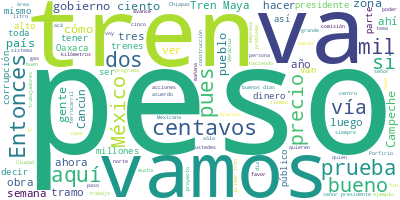

Source data for this figure (header and first rows):
Participante, Texto, Sentimiento, Palabras, Dia, Mes, Anio
PRESIDENTE ANDRES MANUEL LOPEZ OBRADOR, Buenos días. Ánimo, ánimo., 0.0, 4, 10, 07, 2023
PRESIDENTE ANDRES MANUEL LOPEZ OBRADOR, Vamos a iniciar la semana como lo hacemo…, 0.0, 84, 10, 07, 2023
RICARDO SHEFFIELD PADILLA, Buenos días, señor presidente; muy bueno…, 0.0, 13, 10, 07, 2023
RICARDO SHEFFIELD PADILLA, ‘Quién es quién en el precio de los comb…, 0.0, 40, 10, 07, 2023
RICARDO SHEFFIELD PADILLA, La mezcla mexicana de petróleo estuvo el…, 0.0, 52, 10, 07, 2023
RICARDO SHEFFIELD PADILLA, Las tres marcas más careras la semana pa…, 0.0, 38, 10, 07, 2023
RICARDO SHEFFIELD PADILLA, Las tres más económicas fue Total, BP y …, 0.0, 20, 10, 07, 2023
RICARDO SHEFFIELD PADILLA, Vamos a ver quién fue el que tuvo como e…, 0.0, 81, 10, 07, 2023
RICARDO SHEFFIELD PADILLA, En relación a la Premium, el precio más …, 0.0, 59, 10, 07, 2023
RICARDO SHEFFIELD PADILLA, Por último, en el diésel, el más alto es…, 0.0, 71, 10, 07, 2023
RICARDO SHEFFIELD PADILLA, Atendimos 226 denuncias o quejas present…, 0.0, 145, 10, 07, 2023
RICARDO SHEFFIELD PADILLA, Seguimos también viendo el servicio sani…, 0.0, 25, 10, 07, 2023
RICARDO SHEFFIELD PADILLA, En el gas LP, haciendo un corte el 5 de …, 0.0, 78, 10, 07, 2023
RICARDO SHEFFIELD PADILLA, Ese mismo 5 de julio, el precio internac…, 0.0, 38, 10, 07, 2023
RICARDO SHEFFIELD PADILLA, Realizamos 898 visitas o verificaciones …, 0.0, 120, 10, 07, 2023
RICARDO SHEFFIELD PADILLA, También, aliados de los consumidores enc…, 0.0, 93, 10, 07, 2023
RICARDO SHEFFIELD PADILLA, Ochocientas noventa y ocho visitas de ve…, 0.0, 130, 10, 07, 2023
RICARDO SHEFFIELD PADILLA, Y vamos a ver ahora los 24 productos de …, 0.0, 74, 10, 07, 2023
RICARDO SHEFFIELD PADILLA, Tenemos que en la zona centro el precio …, 0.0, 87, 10, 07, 2023
RICARDO SHEFFIELD PADILLA, En la zona centro norte, el precio más a…, 0.0, 38, 10, 07, 2023
RICARDO SHEFFIELD PADILLA, En la zona norte, la Central de Abastos …, 0.0, 57, 10, 07, 2023
RICARDO SHEFFIELD PADILLA, Por último, en la zona sur sureste, Walm…, 0.0, 46, 10, 07, 2023
RICARDO SHEFFIELD PADILLA, Toca reportar remesas, son números del m…, 0.0, 121, 10, 07, 2023
RICARDO SHEFFIELD PADILLA, Y podemos ver también a lo largo de las …, 0.0, 39, 10, 07, 2023
RICARDO SHEFFIELD PADILLA, Y ajora vamos a ver quién fue la peor y …, 0.0, 63, 10, 07, 2023
RICARDO SHEFFIELD PADILLA, La mejor opción fue uLink en el envío de…, 0.0, 66, 10, 07, 2023
RICARDO SHEFFIELD PADILLA, Ahora, para el envío en depósito de cuen…, 0.0, 68, 10, 07, 2023
RICARDO SHEFFIELD PADILLA, Recuerden que quien más municipios cubre…, 0.0, 50, 10, 07, 2023
RICARDO SHEFFIELD PADILLA, Paisanas y paisanos, gracias a esos héro…, 0.0, 19, 10, 07, 2023
RICARDO SHEFFIELD PADILLA, Gracias., 0.0, 1, 10, 07, 2023
JAVIER MAY RODRIGUEZ, Muy buenos días a todas, a todos. Con su…, 0.0, 12, 10, 07, 2023
JAVIER MAY RODRIGUEZ, Informamos hoy sobre el tramo 2 del Tren…, 0.0, 44, 10, 07, 2023
JAVIER MAY RODRIGUEZ, Con el programa Promeza se interviene en…, 0.0, 31, 10, 07, 2023
JAVIER MAY RODRIGUEZ, En el tramo 2 del Tren Maya se registra …, 0.0, 44, 10, 07, 2023
JAVIER MAY RODRIGUEZ, La obra en el tramo 2 ha generado 12 mil…, 0.0, 11, 10, 07, 2023
JAVIER MAY RODRIGUEZ, Informamos también, señor presidente, qu…, 0.0, 83, 10, 07, 2023
JAVIER MAY RODRIGUEZ, El traslado de este primer tren implicó …, 0.0, 57, 10, 07, 2023
JAVIER MAY RODRIGUEZ, Agradecemos al personal de Alstom, a la …, 0.0, 73, 10, 07, 2023
JAVIER MAY RODRIGUEZ, Señor presidente, seguimos cumpliendo lo…, 0.0, 35, 10, 07, 2023
JAVIER MAY RODRIGUEZ, Es cuanto, señor presidente. Vamos a pon…, 0.0, 9, 10, 07, 2023
ANTONIO GOMEZ GARCIA, Con su permiso, señor presidente., 0.0, 5, 10, 07, 2023
ANTONIO GOMEZ GARCIA, Me toca informar el avance de la constru…, 0.0, 52, 10, 07, 2023
ANTONIO GOMEZ GARCIA, Actualmente se tienen mil 295 máquinas y…, 0.0, 15, 10, 07, 2023
ANTONIO GOMEZ GARCIA, El tramo norte, la construcción de la ví…, 0.0, 56, 10, 07, 2023
ANTONIO GOMEZ GARCIA, En el tramo sur, la construcción de vía …, 0.0, 47, 10, 07, 2023
ANTONIO GOMEZ GARCIA, Sería todo, señor presidente., 0.0, 4, 10, 07, 2023
MAITE RAMOS GOMEZ, Con su permiso. Muy buenos días a todos …, 0.0, 10, 10, 07, 2023
MAITE RAMOS GOMEZ, El primer tren estándar de cuatro coches…, 0.0, 53, 10, 07, 2023
MAITE RAMOS GOMEZ, Les enseñamos un poquito del video., 0.0, 6, 10, 07, 2023
MAITE RAMOS GOMEZ, Pues este es el primer tren que se está …, 0.0, 72, 10, 07, 2023
MAITE RAMOS GOMEZ, Este es el primero de 42 trenes de acuer…, 0.0, 48, 10, 07, 2023
MAITE RAMOS GOMEZ, En agosto entregaremos dos trenes más y …, 0.0, 101, 10, 07, 2023
MAITE RAMOS GOMEZ, ¿Qué significa esto?, 0.0, 3, 10, 07, 2023
MAITE RAMOS GOMEZ, Para que se den una idea, más o menos la…, 0.0, 42, 10, 07, 2023
MAITE RAMOS GOMEZ, A veces suena que es complicado porque n…, 0.0, 103, 10, 07, 2023
MAITE RAMOS GOMEZ, Y están aquí los coches. Las capacidades…, 0.0, 86, 10, 07, 2023
MAITE RAMOS GOMEZ, Aquí tenemos otras imágenes de cómo fuer…, 0.0, 11, 10, 07, 2023
MAITE RAMOS GOMEZ, Y, bueno, ¿qué es lo que sigue?, sigue e…, 0.0, 29, 10, 07, 2023
MAITE RAMOS GOMEZ, ¿Las pruebas tipo, qué son?, 0.0, 5, 10, 07, 2023
MAITE RAMOS GOMEZ, Son las pruebas con… Como les explicaba …, 0.0, 43, 10, 07, 2023
... 280 more rows
